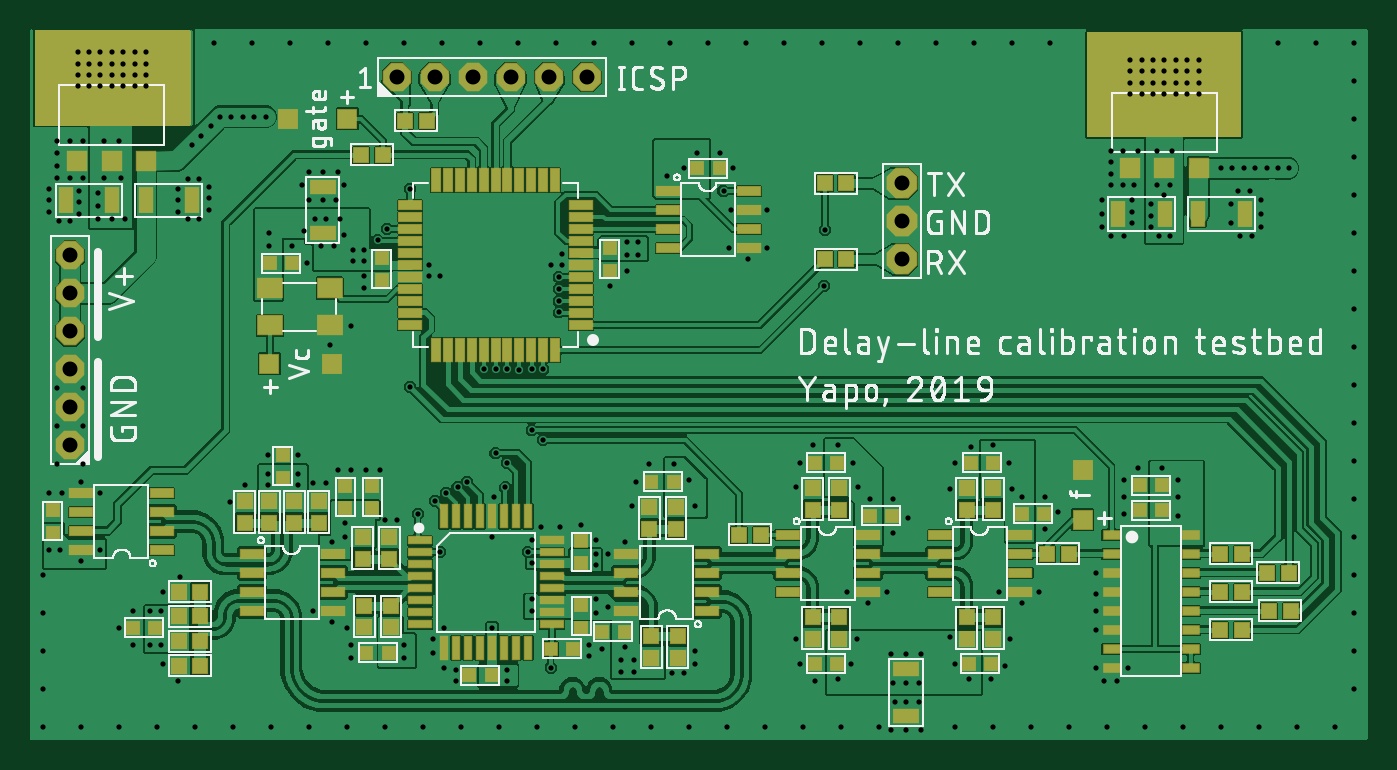
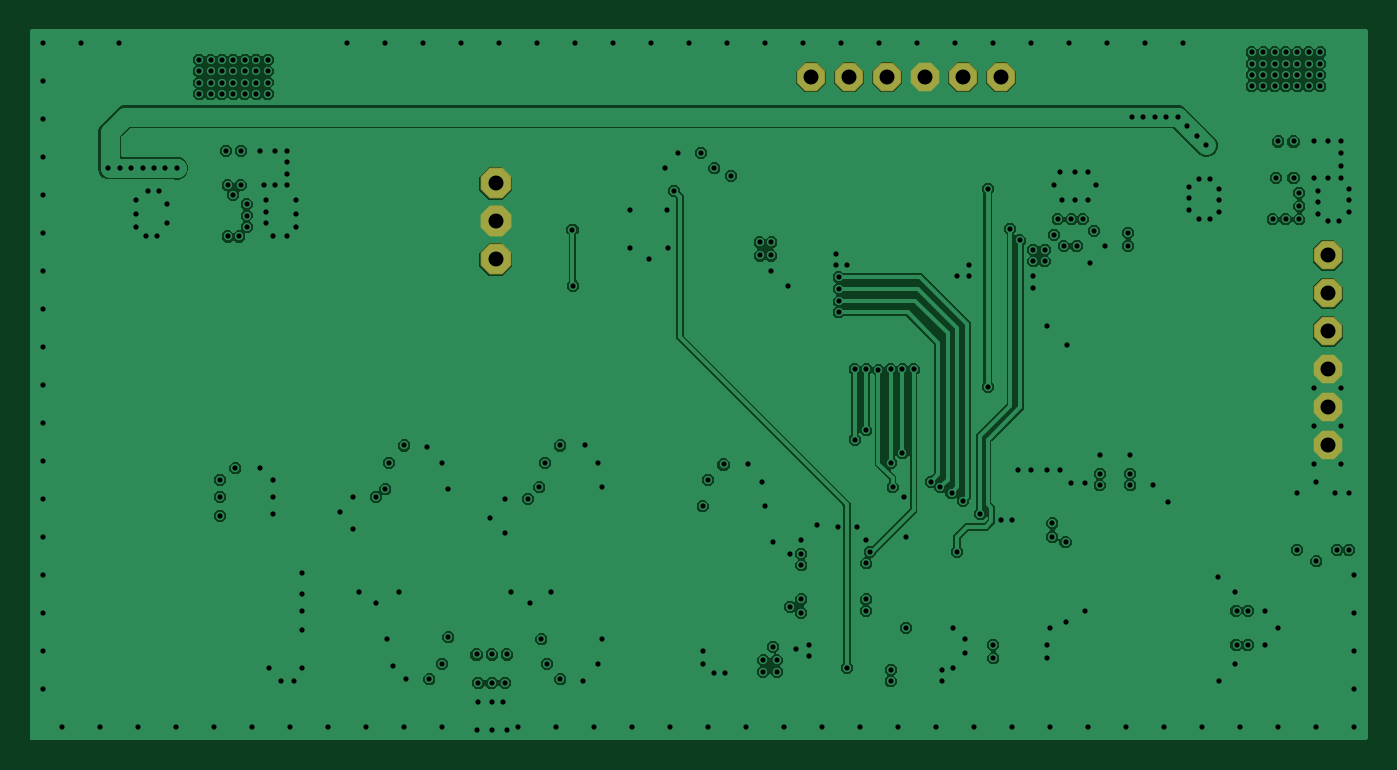
Circuit board: 6 layer files. Board 89.4 x 47.5 mm.
- bottom_copper: timebase_calibrator.GBL (97194 bytes)
- bottom_mask: timebase_calibrator.GBS (537 bytes)
- top_copper: timebase_calibrator.GTL (320732 bytes)
- top_silk: timebase_calibrator.GTO (131291 bytes)
- top_mask: timebase_calibrator.GTS (9426 bytes)
- drill: timebase_calibrator.XLN (6150 bytes)

=== bottom_copper: timebase_calibrator.GBL (97194 bytes, source omitted) ===
=== bottom_mask: timebase_calibrator.GBS ===
G04 EAGLE Gerber RS-274X export*
G75*
%MOMM*%
%FSLAX34Y34*%
%LPD*%
%INBottom Solder Mask*%
%IPPOS*%
%AMOC8*
5,1,8,0,0,1.08239X$1,22.5*%
G01*
%ADD10P,2.061953X8X22.500000*%
%ADD11P,2.226909X8X292.500000*%
%ADD12P,2.061953X8X112.500000*%


D10*
X299720Y447040D03*
X274320Y447040D03*
X248920Y447040D03*
X325120Y447040D03*
X350520Y447040D03*
X375920Y447040D03*
D11*
X586740Y350520D03*
X586740Y375920D03*
X586740Y325120D03*
D12*
X30480Y251460D03*
X30480Y226060D03*
X30480Y200660D03*
X30480Y276860D03*
X30480Y302260D03*
X30480Y327660D03*
M02*

=== top_copper: timebase_calibrator.GTL (320732 bytes, source omitted) ===
=== top_silk: timebase_calibrator.GTO (131291 bytes, source omitted) ===
=== top_mask: timebase_calibrator.GTS (9426 bytes, source omitted) ===
=== drill: timebase_calibrator.XLN ===
M48
;GenerationSoftware,Autodesk,EAGLE,9.4.1*%
;CreationDate,2019-06-13T18:19:28Z*%
FMAT,2
ICI,OFF
METRIC,TZ,000.000
T3C0.350
T2C1.000
%
G90
M71
T2
X3048Y32766
X29972Y44704
X27432Y44704
X24892Y44704
X32512Y44704
X35052Y44704
X37592Y44704
X58674Y35052
X58674Y32512
X3048Y25146
X3048Y22606
X3048Y20066
X3048Y27686
X3048Y30226
X58674Y37592
T3
X38227Y8890
X40132Y6604
X40767Y5715
X38989Y9271
X39878Y5715
X38227Y12065
X38227Y12827
X33909Y9779
X33909Y12192
X25400Y6731
X25400Y5842
X21463Y13970
X81508Y38606
X21463Y14859
X38227Y9779
X4318Y46355
X84556Y38606
X83794Y38606
X83032Y38606
X82270Y38606
X11176Y40132
X11811Y40767
X12446Y41402
X13081Y42037
X13843Y42037
X14605Y42037
X15367Y42037
X66675Y16637
X55372Y18923
X63500Y46990
X66040Y17145
X63119Y4445
X62230Y5461
X61849Y7239
X64770Y20066
X65786Y18923
X56515Y16510
X55753Y17272
X55626Y7112
X55245Y5461
X54356Y4445
X54356Y20066
X20574Y13589
X44450Y17780
X43434Y18796
X2413Y13081
X5080Y13081
X3810Y12319
X8382Y6731
X9144Y6731
X8382Y9017
X9144Y9017
X18288Y18161
X16256Y18161
X16256Y17399
X18288Y17399
X88900Y26670
X31496Y19558
X31496Y25146
X33655Y12954
X30734Y25146
X88900Y3810
X88900Y6350
X88900Y8890
X88900Y11430
X88900Y13970
X88900Y16510
X88900Y19050
X88900Y21590
X88900Y24130
X32258Y25146
X88900Y29210
X88900Y31750
X88900Y34290
X88900Y36830
X88900Y39370
X88900Y41910
X88900Y44450
X83820Y46990
X86360Y46990
X88900Y46990
X68580Y46990
X66040Y46990
X60960Y46990
X23622Y33782
X79984Y38606
X16129Y42037
X53467Y30734
X53530Y34481
X34671Y20447
X34671Y25146
X25781Y37211
X25781Y24003
X33909Y21082
X33909Y25146
X35179Y5207
X46736Y37084
X27813Y12954
X80746Y38606
X26289Y15494
X24257Y34544
X27432Y16383
X35738Y31318
X28194Y16891
X35712Y30531
X28956Y17272
X35712Y29718
X29591Y17653
X35725Y28969
X32131Y17272
X33084Y25082
X32258Y18923
X76962Y45085
X76962Y43561
X77724Y43561
X78486Y43561
X78486Y44323
X78486Y45085
X73914Y45085
X73914Y44323
X74676Y44323
X75438Y44323
X76200Y44323
X76962Y44323
X77724Y44323
X77724Y45085
X76200Y43561
X76200Y45085
X75438Y45085
X21971Y32385
X21971Y33147
X41021Y32766
X41021Y33655
X42926Y38100
X77089Y16637
X76073Y18542
X77089Y15367
X77089Y17780
X16383Y34290
X44069Y38608
X76581Y37465
X21336Y34163
X18669Y34417
X21082Y35179
X20193Y35179
X19431Y35179
X20701Y33401
X19812Y33401
X76200Y36830
X76581Y34036
X75819Y34036
X75311Y34671
X75311Y35433
X75311Y36195
X44958Y39624
X75692Y37465
X76708Y39751
X75692Y39751
X73914Y45847
X74676Y45847
X75438Y45847
X76200Y45847
X76962Y45847
X77724Y45847
X78486Y45847
X73914Y43561
X74676Y43561
X75438Y43561
X7366Y44069
X5334Y40386
X8128Y44069
X8128Y44831
X8128Y45593
X8128Y46355
X3556Y46355
X3556Y45593
X3556Y44831
X3556Y44069
X4318Y44069
X5080Y44069
X5842Y44069
X6604Y44069
X6350Y40386
X7366Y44831
X6604Y44831
X5842Y44831
X6604Y45593
X7366Y45593
X5080Y44831
X4318Y44831
X7366Y46355
X5842Y45593
X5080Y45593
X4318Y45593
X6604Y46355
X5842Y46355
X40767Y4953
X16383Y33401
X40259Y33655
X22733Y32385
X22733Y33147
X40259Y32766
X74676Y45085
X59944Y6096
X57912Y6096
X58928Y6096
X59817Y4191
X58928Y4191
X58039Y4191
X39878Y4953
X5080Y46355
X31242Y7874
X32258Y4318
X32258Y5080
X33909Y9017
X44831Y16002
X1651Y13081
X6731Y35179
X5842Y35179
X4953Y35179
X4953Y36068
X4953Y36957
X6477Y37973
X5334Y37973
X2540Y16891
X51562Y7112
X51816Y5461
X52832Y4318
X58039Y16510
X59055Y15240
X58039Y14224
X57658Y10287
X56388Y9525
X54991Y10287
X52705Y20066
X51816Y18923
X51562Y17272
X41783Y18796
X5080Y16891
X65913Y7112
X3810Y17653
X7239Y6731
X6350Y7874
X7239Y9017
X16256Y19431
X19304Y17526
X20193Y17526
X20955Y18415
X21844Y18415
X23749Y18415
X22860Y18415
X24130Y15113
X24892Y15113
X20574Y8255
X71628Y7747
X2159Y37973
X2159Y39624
X2159Y40386
X3048Y37973
X3937Y37973
X3937Y40386
X3048Y40386
X74422Y18542
X73533Y17780
X73533Y16637
X73533Y15494
X73787Y5207
X72136Y4318
X71628Y5207
X19304Y9017
X71628Y9017
X71628Y10160
X71628Y11557
X69088Y15621
X68199Y14478
X68199Y16637
X66675Y9525
X67818Y10287
X65151Y10287
X61849Y17145
X62230Y18923
X63246Y19939
X64643Y4445
X65532Y5334
X47371Y38608
X72644Y34036
X72009Y34671
X72009Y35560
X73406Y37465
X72644Y37465
X72009Y36449
X72644Y38227
X72644Y38989
X72644Y39751
X74422Y39751
X73406Y39751
X49657Y33274
X48387Y32512
X46482Y39624
X74041Y36449
X18288Y19431
X18923Y32258
X17907Y33401
X21844Y28067
X20447Y26797
X22733Y30607
X22733Y31369
X35941Y32893
X27051Y32131
X35179Y32131
X27813Y31369
X27051Y31369
X35941Y32131
X40259Y31750
X35814Y14605
X21844Y5842
X21844Y6731
X21590Y7874
X44831Y5461
X44831Y6350
X38608Y6477
X37719Y5969
X37719Y6731
X40894Y17653
X40640Y16002
X40132Y13589
X38989Y12827
X38227Y13716
X37211Y14732
X1651Y37211
X34544Y14605
X31369Y16637
X31242Y13970
X33909Y13716
X28067Y7874
X80645Y34925
X80645Y36195
X82042Y34036
X81915Y37084
X82677Y34671
X82677Y35560
X82677Y36449
X74041Y34925
X29210Y1270
X67310Y1270
X64770Y1270
X62230Y1270
X57150Y1270
X54610Y1270
X52070Y1270
X49530Y1270
X46990Y1270
X44450Y1270
X41910Y1270
X39370Y1270
X36830Y1270
X34290Y1270
X31750Y1270
X72390Y1270
X26670Y1270
X24130Y1270
X21590Y1270
X19050Y1270
X16510Y1270
X13970Y1270
X11430Y1270
X8890Y1270
X6350Y1270
X3810Y1270
X1270Y1270
X1270Y3810
X21336Y37465
X18542Y37465
X22860Y46990
X58420Y46990
X55880Y46990
X53340Y46990
X50800Y46990
X48260Y46990
X45720Y46990
X43180Y46990
X40640Y46990
X38100Y46990
X35560Y46990
X33020Y46990
X30480Y46990
X27940Y46990
X25400Y46990
X20955Y38354
X20320Y46990
X17780Y46990
X15240Y46990
X12700Y46990
X1270Y11430
X1270Y8890
X1270Y6350
X87630Y1270
X85090Y1270
X82550Y1270
X80010Y1270
X77470Y1270
X69850Y1270
X74930Y1270
X10922Y37846
X47117Y33274
X73025Y4318
X13716Y16256
X14732Y17399
X1651Y16891
X10287Y4318
X9271Y5461
X9271Y10287
X10414Y11303
X49657Y35814
X47244Y35814
X11684Y37846
X11684Y35179
X10922Y35179
X27305Y7112
X10287Y35687
X10287Y37211
X10287Y36449
X12319Y35814
X12319Y36576
X12319Y37338
X3048Y35052
X2159Y38735
X2286Y35052
X3683Y35560
X3683Y36322
X3683Y37084
X1651Y35687
X1651Y36449
X2159Y21336
X19050Y38354
X19939Y38354
X20828Y36449
X19939Y36449
X19050Y36449
X59817Y2921
X58166Y2921
X58928Y2921
X59944Y1016
X58928Y1016
X57912Y1016
X28067Y5207
X3937Y18796
X2159Y18796
X39116Y30734
X3937Y21336
X3937Y23876
X2159Y23876
X74041Y35687
X81280Y34036
X81153Y37084
X73533Y34036
X74168Y37465
X44069Y4826
X43307Y4826
X28829Y4318
X28829Y5080
X27305Y6223
M30
